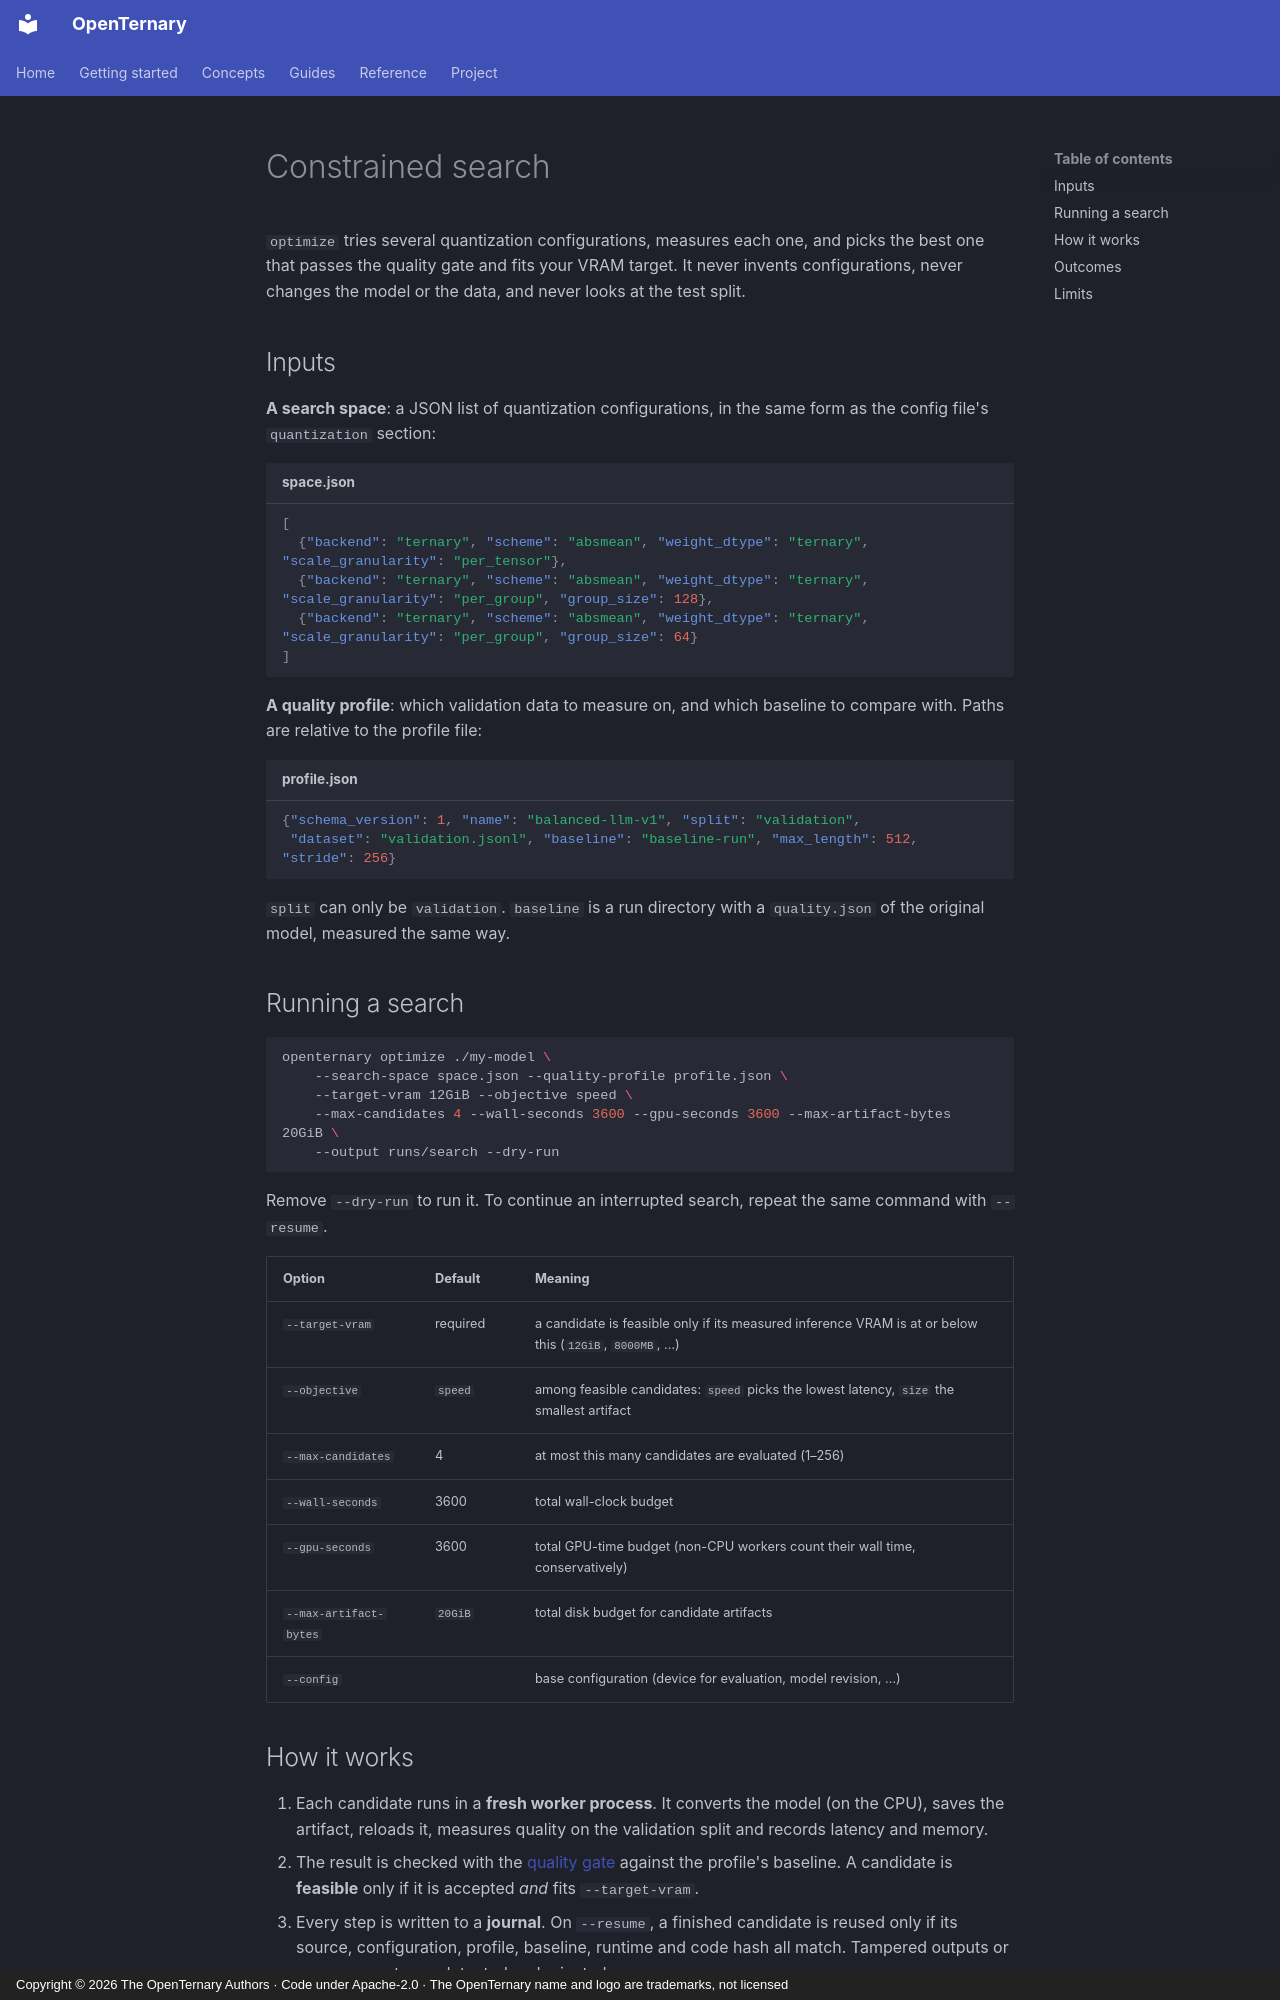

repository: ELRdn/OpenTernary · page: en/guides/optimize/index.html · generator: mkdocs · copyright: Copyright © 2026 The OpenTernary Authors · Code under Apache-2.0 · The OpenTernary name and logo are trademarks, not licensed

---
description: "Search a list of quantization configurations within time, GPU-time, VRAM and disk budgets, with resumable journals and no selection on the test split."
---

# Constrained search

`optimize` tries several quantization configurations, measures each one, and picks the best one that passes the
quality gate and fits your VRAM target. It never invents configurations, never changes the model or the data, and
never looks at the test split.

## Inputs

**A search space**: a JSON list of quantization configurations, in the same form as the config file's
`quantization` section:

```json title="space.json"
[
  {"backend": "ternary", "scheme": "absmean", "weight_dtype": "ternary", "scale_granularity": "per_tensor"},
  {"backend": "ternary", "scheme": "absmean", "weight_dtype": "ternary", "scale_granularity": "per_group", "group_size": 128},
  {"backend": "ternary", "scheme": "absmean", "weight_dtype": "ternary", "scale_granularity": "per_group", "group_size": 64}
]
```

**A quality profile**: which validation data to measure on, and which baseline to compare with. Paths are
relative to the profile file:

```json title="profile.json"
{"schema_version": 1, "name": "balanced-llm-v1", "split": "validation",
 "dataset": "validation.jsonl", "baseline": "baseline-run", "max_length": 512, "stride": 256}
```

`split` can only be `validation`. `baseline` is a run directory with a `quality.json` of the original model,
measured the same way.

## Running a search

```bash
openternary optimize ./my-model \
    --search-space space.json --quality-profile profile.json \
    --target-vram 12GiB --objective speed \
    --max-candidates 4 --wall-seconds 3600 --gpu-seconds 3600 --max-artifact-bytes 20GiB \
    --output runs/search --dry-run
```

Remove `--dry-run` to run it. To continue an interrupted search, repeat the same command with `--resume`.

| Option | Default | Meaning |
|---|---|---|
| `--target-vram` | required | a candidate is feasible only if its measured inference VRAM is at or below this (`12GiB`, `8000MB`, …) |
| `--objective` | `speed` | among feasible candidates: `speed` picks the lowest latency, `size` the smallest artifact |
| `--max-candidates` | 4 | at most this many candidates are evaluated (1–256) |
| `--wall-seconds` | 3600 | total wall-clock budget |
| `--gpu-seconds` | 3600 | total GPU-time budget (non-CPU workers count their wall time, conservatively) |
| `--max-artifact-bytes` | `20GiB` | total disk budget for candidate artifacts |
| `--config` | | base configuration (device for evaluation, model revision, …) |
